Run: headless pygame with SDL's dummy video driver; simulated clock (each Clock.tick advances the game by its frame time, no real sleeping); random seed 0; keys injected as events and as key.get_pressed() state; mouse plan: one left click at the window centre at the start of phase 2, then a move to the lower-right quarter at the start of phase 3.
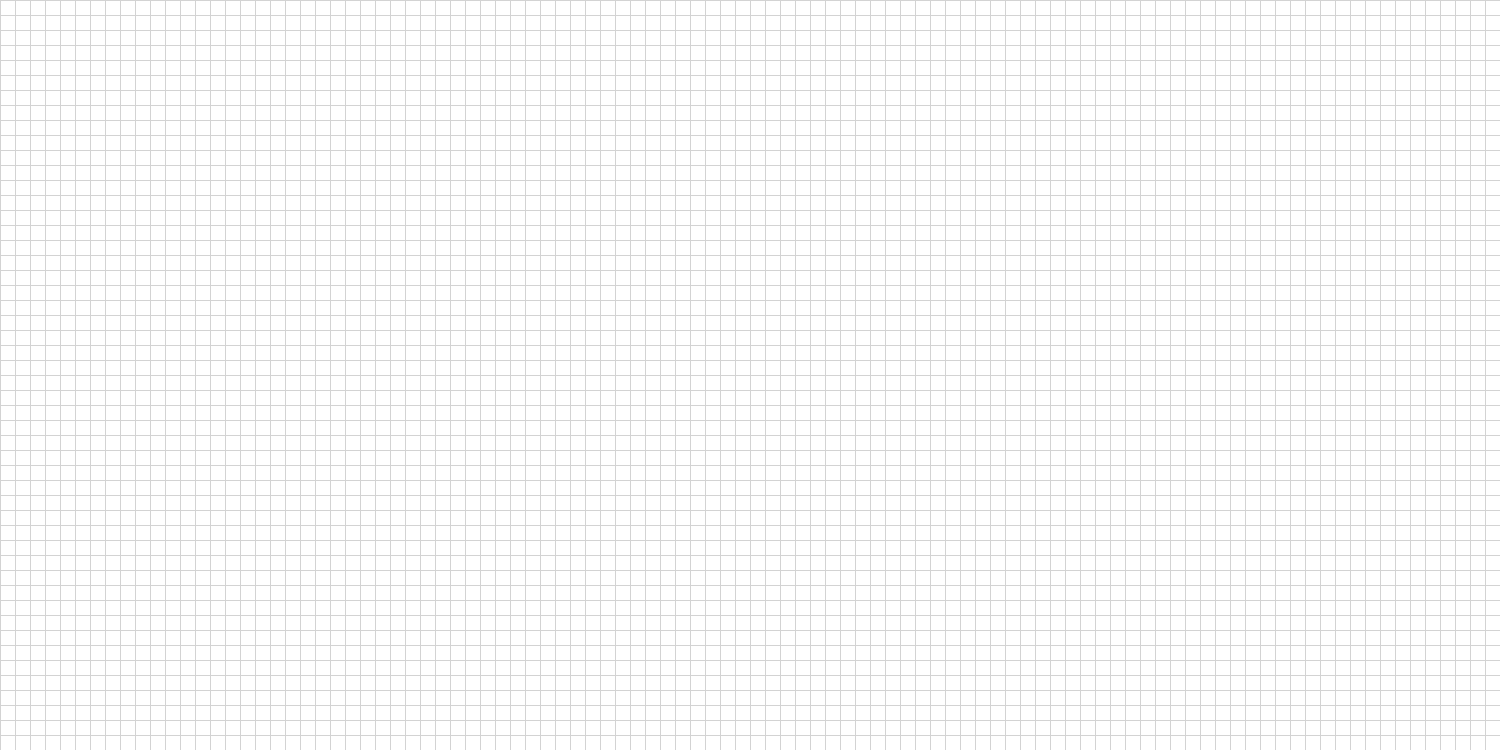
Frame 1 of 4 · flips 1–60 · no input
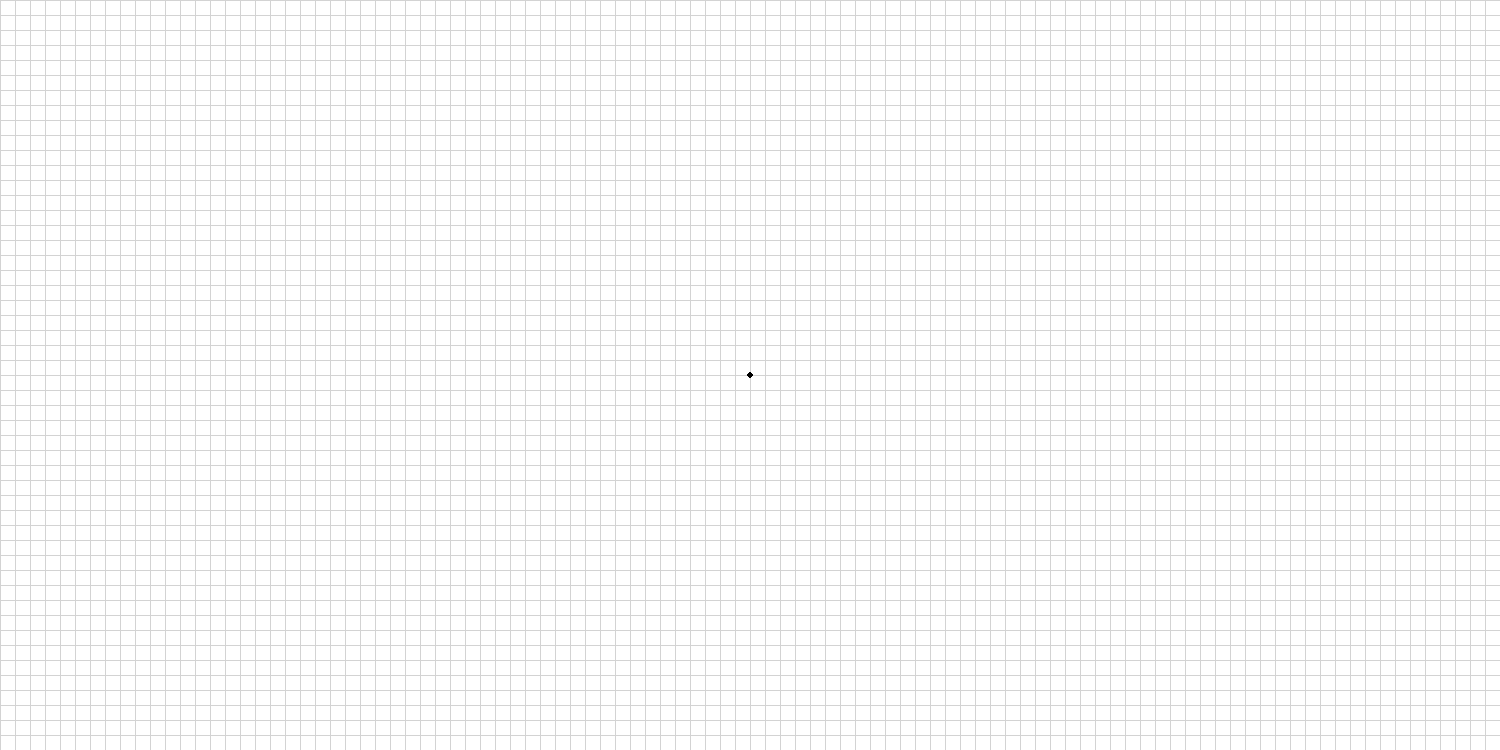
Frame 2 of 4 · flips 61–180 · clicked the window centre · tapped SPACE, RETURN · held RIGHT (→), D
Frame 3 of 4 · flips 181–300 · moved the mouse to the lower-right quarter · held DOWN (↓), S · screen unchanged from frame 2, image omitted
Frame 4 of 4 · flips 301–420 · held LEFT (←), A, UP (↑), W · screen unchanged from frame 3, image omitted

The pygame program that drew these frames:

import pygame
pygame.init()


screen_width = 1500
screen_height = 750
screen = pygame.display.set_mode((screen_width, screen_height))
clock = pygame.time.Clock()


class Vertex:
    static_id = 0
    def __init__(self, x,
                 y, incident_edge=None):
        self.x = x
        self.y = y
        self.incident_edge = incident_edge
        self.id=self.static_id
        self.static_id += 1


class Edge:
    static_id = 0

    def __init__(self, origin, twin, next_edge, prev_edge, incident_face):
        self.origin = origin
        self.twin = twin
        self.next_edge = next_edge
        self.prev_edge = prev_edge
        self.incident_face = incident_face
        self.id = self.static_id
        self.static_id += 1


class Face:
    static_id = 0

    def __init__(self, edge_start):
        self.edge_start=edge_start
        self.id = self.static_id
        self.static_id += 1


class DCEL:
    def __init__(self):
        self.vertices = []
        self.edges = []
        self.faces = []

    def add_vertex(self, x, y):
        new_vertex = Vertex(x, y)
        self.vertices.append(new_vertex)
        return new_vertex

    def add_edge(self, origin, twin = None, next_edge = None, prev_edge = None, incident_face=None):
        new_edge = Edge(origin, twin, next_edge, prev_edge, incident_face)
        self.edges.append(new_edge)
        origin.incident_edge = new_edge
        return new_edge

    def add_face(self, edge_start):
        new_face = Face(edge_start)
        self.faces.append(new_face)
        return new_face


def draw_grid(width, rows, surface):
    sizebtwn = width // rows 
    print(sizebtwn)

    for i in range(0, width, sizebtwn):
        x, y = i, i
        color = (211, 211, 211) # (255, 255, 255)
        pygame.draw.line(surface, color, (x, 0), (x, width))
        pygame.draw.line(surface, color, (0, y), (width, y))


class Current:
    def __init__(self, start_vertex = None, end_vertex = None):
        self.start = start_vertex
        self.end = end_vertex
        self.last_edge = None
        self.face_first_vertex = None
        self.face = None
        self.face_edges = []
        self.face_vertices = []


current = Current()
dcel = DCEL()


class View:
    def update(self, sizebtwn, surface):
        x, y = pygame.mouse.get_pos()

        print("x:", x, " y:", y)
        
        ix = x // sizebtwn
        iy = y // sizebtwn

        mouseX = x
        mouseY = y

        offsetX = x % sizebtwn
        offsetY = y % sizebtwn

        if offsetX > (sizebtwn/2):
            if offsetY > (sizebtwn/2): # bottom right corner
                mouseX += sizebtwn - offsetX
                mouseY += sizebtwn - offsetY

            elif offsetY < (sizebtwn/2): # top right corner
                mouseX += sizebtwn - offsetX
                mouseY -= offsetY

        elif offsetX < (sizebtwn/2):
            if offsetY < (sizebtwn/2): # top left corner
                mouseX -= offsetX
                mouseY -= offsetY

            elif offsetY > (sizebtwn/2): # bottom right corner
                mouseX -= offsetX
                mouseY += sizebtwn - offsetY

        print(mouseX, ' ', mouseY)

        self.cx, self.cy = mouseX, mouseY
        self.circle = pygame.Rect(self.cx, self.cy, sizebtwn, sizebtwn)
        
    def draw_edge(self, surface):
        if len(current.face_vertices) == 0:
            current.start_vertex = dcel.add_vertex(self.cx, self.cy)
            current.face_vertices.append(current.start_vertex)
            current.face_first_vertex = Vertex(self.cx, self.cy)
        else:
            current.end_vertex = dcel.add_vertex(self.cx, self.cy)                
            pygame.draw.line(surface, (255, 0, 0), (current.start_vertex.x, current.start_vertex.y), (current.end_vertex.x, current.end_vertex.y))
            edge = dcel.add_edge(origin=current.start_vertex, prev_edge=current.last_edge)
            edge.twin = dcel.add_edge(origin=current.end_vertex, twin=edge)

            if current.end_vertex.x == current.face_first_vertex.x and current.end_vertex.y == current.face_first_vertex.y:
                current.face_edges[0].prev_edge = edge
                edge.next_edge = current.face_edges[0]
                current.face_edges[0].twin.next = edge.twin
                face = dcel.add_face(current.face_edges[0])
                for edge in current.face_edges:
                    edge.incident_face = face
                current.face_edges.clear()
                current.face_vertices.clear()

            if current.last_edge is not None:
                edge.twin.next_edge = current.last_edge.twin
                current.last_edge.next_edge = edge

            current.face_edges.append(edge)
            current.last_edge = edge
            current.start_vertex = Vertex(current.end_vertex.x, current.end_vertex.y)
            current.end_vertex = None

    def draw_vertex(self, surface):
        color = (0, 0, 0) 
        vertex_radius = 3
        pygame.draw.circle(surface, color, (self.cx, self.cy), vertex_radius)
        self.draw_edge(surface)
        

view = View()
run = True

screen.fill((255, 255, 255)) 
print(screen.get_width())

num_of_cols = 100
draw_grid(screen.get_width(), num_of_cols, screen)


while run:
    clock.tick(60)

    for event in pygame.event.get():
        if event.type == pygame.QUIT:
            run = False

        elif event.type == pygame.MOUSEBUTTONDOWN:
            view.update(screen.get_width() // num_of_cols, screen)
            
            view.draw_vertex(screen)

    pygame.display.flip()
